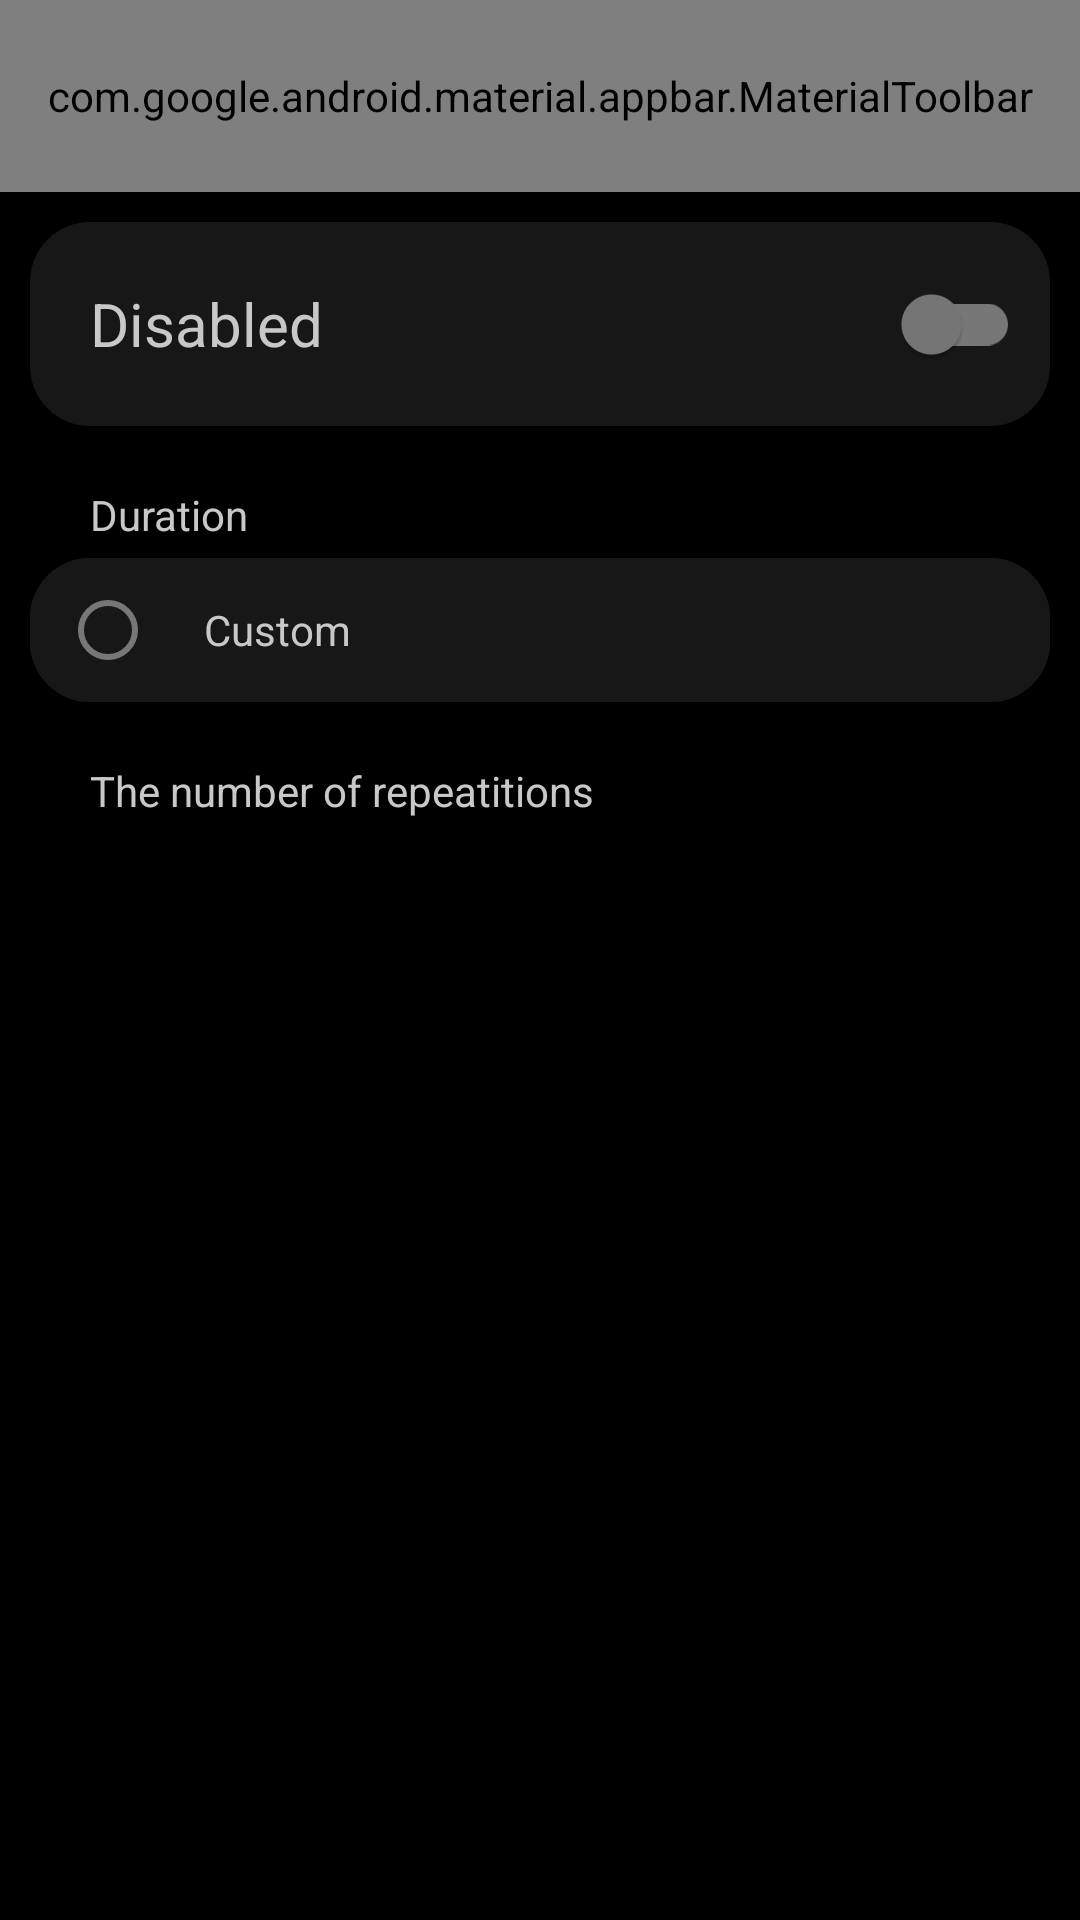

Android layout source for this screen:
<!-- AndroidManifest.xml: application theme Theme.android_nixie_v2 -->
<!-- res/layout/nap_fragment.xml -->
<?xml version="1.0" encoding="utf-8"?>
<RelativeLayout xmlns:android="http://schemas.android.com/apk/res/android"
    android:layout_width="match_parent"
    android:layout_height="match_parent"
    xmlns:app="http://schemas.android.com/apk/res-auto"
    android:background="@color/black">

    <androidx.coordinatorlayout.widget.CoordinatorLayout
        android:id="@+id/napTopAppBarLayout"
        android:layout_width="match_parent"
        android:layout_height="wrap_content">

        <com.google.android.material.appbar.AppBarLayout
            android:layout_width="match_parent"
            android:layout_height="wrap_content"
            android:background="@android:color/transparent"
            android:outlineSpotShadowColor="@android:color/transparent">

            <com.google.android.material.appbar.MaterialToolbar
                android:id="@+id/napTopAppBar"
                android:layout_width="match_parent"
                android:layout_height="?attr/actionBarSize"
                app:title="Nap Settings"
                app:titleTextColor="@color/white"
                app:menu="@menu/nap_menu"
                app:navigationIcon="@drawable/ic_go_back"/>

        </com.google.android.material.appbar.AppBarLayout>

    </androidx.coordinatorlayout.widget.CoordinatorLayout>

    <ScrollView
        android:layout_width="match_parent"
        android:layout_height="wrap_content"
        android:layout_below="@+id/napTopAppBarLayout">

        <RelativeLayout
            android:layout_width="match_parent"
            android:layout_height="wrap_content"
            android:padding="10dp">























            <com.google.android.material.card.MaterialCardView
                android:id="@+id/napEnableCard"
                android:layout_width="match_parent"
                android:layout_height="wrap_content"
                android:backgroundTint="@color/alarmCardGrey"
                app:strokeColor="@color/alarmCardGrey"
                app:cardCornerRadius="20dp">

                <LinearLayout
                    android:layout_width="match_parent"
                    android:layout_height="wrap_content"
                    android:orientation="horizontal"
                    android:gravity="center_vertical"
                    android:padding="10dp">

                    <TextView
                        android:id="@+id/enableTextView"
                        android:layout_width="wrap_content"
                        android:layout_height="wrap_content"
                        android:layout_weight="1"
                        android:layout_marginLeft="10dp"
                        android:text="@string/napStateString"
                        android:textSize="20sp"/>

                    <com.google.android.material.switchmaterial.SwitchMaterial
                        android:id="@+id/napEnableSwitch"
                        android:layout_width="wrap_content"
                        android:layout_height="wrap_content" />

                </LinearLayout>
            </com.google.android.material.card.MaterialCardView>

            <TextView
                android:id="@+id/durationTextView"
                android:layout_width="match_parent"
                android:layout_height="wrap_content"
                android:layout_below="@+id/napEnableCard"
                android:layout_marginTop="20dp"
                android:layout_marginLeft="20dp"
                android:text="Duration"/>

            <com.google.android.material.card.MaterialCardView
                android:id="@+id/napDurationCard"
                android:layout_width="match_parent"
                android:layout_height="wrap_content"
                android:layout_below="@+id/durationTextView"
                android:layout_marginTop="5dp"
                android:backgroundTint="@color/alarmCardGrey"
                app:strokeColor="@color/alarmCardGrey"
                app:cardCornerRadius="20dp">

                <RelativeLayout
                    android:layout_width="match_parent"
                    android:layout_height="wrap_content">

                    <androidx.recyclerview.widget.RecyclerView
                        android:id="@+id/napDurationRecView"
                        android:layout_width="match_parent"
                        android:layout_height="match_parent" />

                    <com.google.android.material.card.MaterialCardView
                        android:id="@+id/customCard"
                        android:layout_width="match_parent"
                        android:layout_height="wrap_content"
                        android:layout_below="@+id/napDurationRecView"
                        app:cardCornerRadius="0dp"
                        app:strokeColor="@color/alarmCardGrey"
                        android:backgroundTint="@color/alarmCardGrey"
                        app:rippleColor="@color/alarmCardRipple"
                        android:clickable="true">

                        <LinearLayout
                            android:layout_width="match_parent"
                            android:layout_height="wrap_content"
                            android:layout_below="@+id/napDurationRecView"
                            android:layout_marginHorizontal="10dp">

                            <RadioButton
                                android:id="@+id/customRadioButton"
                                android:layout_width="wrap_content"
                                android:layout_height="wrap_content"/>

                            <TextView
                                android:id="@+id/customTextView"
                                android:layout_width="wrap_content"
                                android:layout_height="wrap_content"
                                android:text="Custom"/>
                        </LinearLayout>

                    </com.google.android.material.card.MaterialCardView>



                    <LinearLayout
                        android:id="@+id/minutePickerLayout"
                        android:layout_width="match_parent"
                        android:layout_height="wrap_content"
                        android:layout_below="@+id/customCard"
                        android:layout_marginLeft="20dp"
                        android:orientation="horizontal"
                        android:gravity="center_vertical"
                        android:visibility="gone">

                        <NumberPicker
                            android:id="@+id/minutesPicker"
                            android:layout_width="wrap_content"
                            android:layout_height="wrap_content"
                            android:selectionDividerHeight="0dp"/>

                        <TextView
                            android:id="@+id/minuteTextView"
                            android:layout_width="wrap_content"
                            android:layout_height="wrap_content"
                            android:layout_marginLeft="20dp"
                            android:text="Minute"
                            android:textSize="25sp"/>

                    </LinearLayout>
                </RelativeLayout>
            </com.google.android.material.card.MaterialCardView>

            <TextView
                android:id="@+id/amountTextView"
                android:layout_width="match_parent"
                android:layout_height="wrap_content"
                android:layout_below="@+id/napDurationCard"
                android:layout_marginTop="20dp"
                android:layout_marginLeft="20dp"
                android:text="The number of repeatitions"/>

            <com.google.android.material.card.MaterialCardView
                android:id="@+id/napAmountCard"
                android:layout_width="match_parent"
                android:layout_height="wrap_content"
                android:layout_below="@+id/amountTextView"
                android:layout_marginTop="5dp"
                android:backgroundTint="@color/alarmCardGrey"
                app:strokeColor="@color/alarmCardGrey"
                app:cardCornerRadius="20dp">

                <androidx.recyclerview.widget.RecyclerView
                    android:id="@+id/napAmountRecView"
                    android:layout_width="match_parent"
                    android:layout_height="match_parent"/>

            </com.google.android.material.card.MaterialCardView>
        </RelativeLayout>
    </ScrollView>
</RelativeLayout>
<!-- resources referenced by this layout -->
<resources>
  <color name="alarmCardGrey">#171717</color>
  <color name="alarmCardRipple">#7a7a7a</color>
  <color name="black">#FF000000</color>
  <color name="white">#FFFFFFFF</color>
  <!-- drawable ic_go_back (drawable) -->
  <vector xmlns:android="http://schemas.android.com/apk/res/android"
      android:width="24dp"
      android:height="24dp"
      android:viewportWidth="24"
      android:viewportHeight="24"
      android:tint="@color/orange"
      android:alpha="0.8"
      android:autoMirrored="true">
      <path
          android:fillColor="@android:color/white"
          android:pathData="M11.67,3.87L9.9,2.1 0,12l9.9,9.9 1.77,-1.77L3.54,12z"/>
  </vector>
  <string name="napStateString">Disabled</string>
  <string name="napString">Nap</string>
  <style name="Theme.android_nixie_v2" parent="Base.Theme.android_nixie_v2" />
  <color name="orange">#FF8D02</color>
  <style name="Base.Theme.android_nixie_v2" parent="Theme.Material3.DayNight.NoActionBar">
          
          <item name="colorPrimary">@color/orangeVariant</item>
          <item name="colorPrimaryContainer">@color/orange</item>
          <item name="colorOnPrimary">@color/orange</item>
          <item name="colorOnPrimaryContainer">@color/orangeVariant</item>
          <item name="colorOutline">@color/my_outline</item>
          <item name="colorOnSurface">@color/my_on_surface</item>
          <item name="colorSurfaceVariant">@color/my_surface</item>
          <item name="colorOnSurfaceVariant">@color/my_on_surface</item>
          <item name="colorPrimaryDark">@color/black</item>
  
          <item name="android:textColor">@color/my_text_color</item>
  
      </style>
  <color name="orangeVariant">#FFE2B0</color>
  <color name="my_outline">#777777</color>
  <color name="my_on_surface">#777777</color>
  <color name="my_surface">#414141</color>
  <color name="my_text_color">#C8C8C8</color>
</resources>
